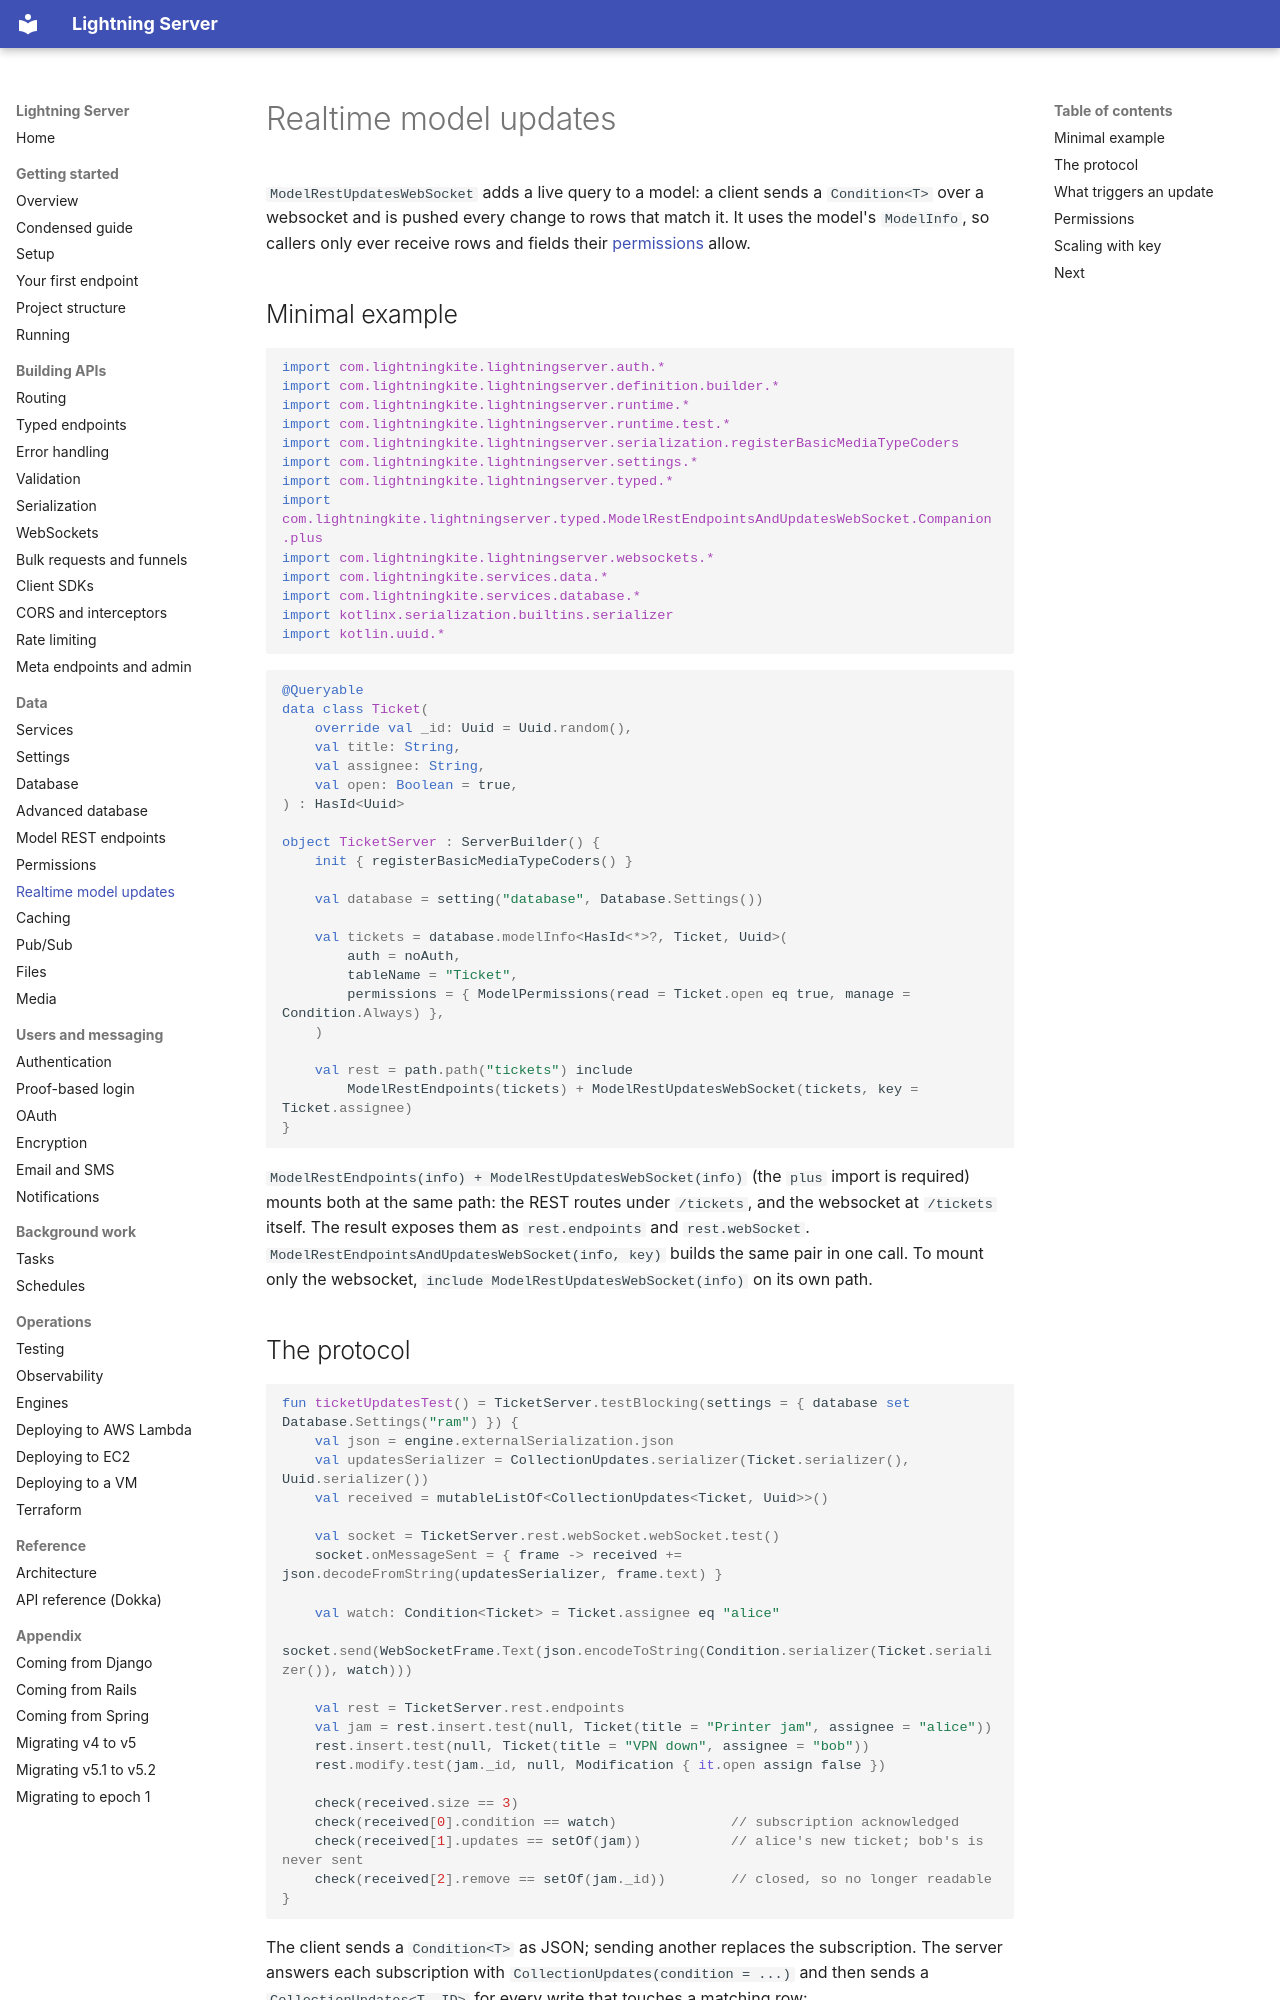

repository: lightningkite/lightning-server · page: model-realtime/index.html · generator: mkdocs

# Realtime model updates

`ModelRestUpdatesWebSocket` adds a live query to a model: a client sends a `Condition<T>` over a websocket and is
pushed every change to rows that match it.  It uses the model's `ModelInfo`, so callers only ever receive rows and
fields their [permissions](permissions.md) allow.

## Minimal example

<!-- sample: com/lightningkite/lightningserver/guide/samples/ModelRealtimeSamples.kt#rt-imports -->
```kotlin
import com.lightningkite.lightningserver.auth.*
import com.lightningkite.lightningserver.definition.builder.*
import com.lightningkite.lightningserver.runtime.*
import com.lightningkite.lightningserver.runtime.test.*
import com.lightningkite.lightningserver.serialization.registerBasicMediaTypeCoders
import com.lightningkite.lightningserver.settings.*
import com.lightningkite.lightningserver.typed.*
import com.lightningkite.lightningserver.typed.ModelRestEndpointsAndUpdatesWebSocket.Companion.plus
import com.lightningkite.lightningserver.websockets.*
import com.lightningkite.services.data.*
import com.lightningkite.services.database.*
import kotlinx.serialization.builtins.serializer
import kotlin.uuid.*
```

<!-- sample: com/lightningkite/lightningserver/guide/samples/ModelRealtimeSamples.kt#rt-server -->
```kotlin
@Queryable
data class Ticket(
    override val _id: Uuid = Uuid.random(),
    val title: String,
    val assignee: String,
    val open: Boolean = true,
) : HasId<Uuid>

object TicketServer : ServerBuilder() {
    init { registerBasicMediaTypeCoders() }

    val database = setting("database", Database.Settings())

    val tickets = database.modelInfo<HasId<*>?, Ticket, Uuid>(
        auth = noAuth,
        tableName = "Ticket",
        permissions = { ModelPermissions(read = Ticket.open eq true, manage = Condition.Always) },
    )

    val rest = path.path("tickets") include
        ModelRestEndpoints(tickets) + ModelRestUpdatesWebSocket(tickets, key = Ticket.assignee)
}
```

`ModelRestEndpoints(info) + ModelRestUpdatesWebSocket(info)` (the `plus` import is required) mounts both at the same
path: the REST routes under `/tickets`, and the websocket at `/tickets` itself.  The result exposes them as
`rest.endpoints` and `rest.webSocket`.  `ModelRestEndpointsAndUpdatesWebSocket(info, key)` builds the same pair in
one call.  To mount only the websocket, `include ModelRestUpdatesWebSocket(info)` on its own path.
